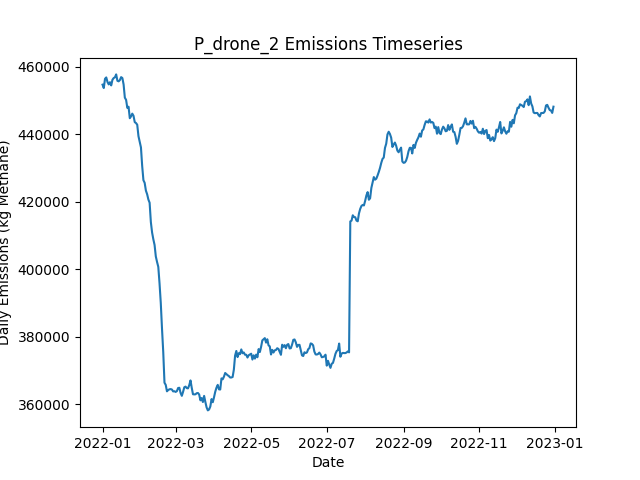

The data file committed next to this chart (first rows):
Date, Daily Emissions (Kg Methane), Daily Mitigable Emissions (Kg Methane), Daily Non-Mitigable Emissions (Kg Methan…, Daily Cost ($), Active Leaks, New Leaks, Leaks Repaired, Leaks Naturally Repaired, Leaks Tagged, Daily Repair Cost ($), Daily Natural Repair Cost ($), drone Deployment Cost ($), drone Sites flagged for Follow-Up, drone Leaks tagged for repair, drone Sites Visited, drone Travel Time (Minutes), drone Survey Time (Minutes), OGI_FU Deployment Cost ($), OGI_FU Sites flagged for Follow-Up, OGI_FU Leaks tagged for repair, OGI_FU Sites Visited, OGI_FU Travel Time (Minutes), OGI_FU Survey Time (Minutes)
2022-01-01, 454758, 99619, 355139, 500, 3668, 3690, 0, 16, 0.00000, 0.00000, 3200, 500, 0, , 9, 300, 180, 0.00000, , 0, 0, 0, 0
2022-01-02, 453763, 99696, 354067, 500, 3667, 5, 0, 2, 0.00000, 0.00000, 400, 500, 0, , 9, 300, 180, 0.00000, , 0, 0, 0, 0
2022-01-03, 456510, 100732, 355778, 1500, 3669, 7, 0, 4, 69, 0.00000, 800, 500, 9, , 9, 300, 180, 1000, , 69, 3, 120, 360
2022-01-04, 456902, 101124, 355778, 1500, 3673, 9, 0, 2, 89, 0.00000, 400, 500, 9, , 9, 300, 180, 1000, , 89, 3, 120, 360
2022-01-05, 455550, 100031, 355519, 1500, 3667, 9, 0, 9, 67, 0.00000, 1800, 500, 9, , 9, 300, 180, 1000, , 67, 3, 120, 360
2022-01-06, 454832, 99711, 355121, 1500, 3660, 3, 0, 7, 84, 0.00000, 1400, 500, 9, , 9, 300, 180, 1000, , 84, 3, 120, 360
2022-01-07, 455486, 99777, 355709, 1500, 3668, 19, 0, 6, 66, 0.00000, 1200, 500, 9, , 9, 300, 180, 1000, , 66, 3, 120, 360
2022-01-08, 454540, 99781, 354758, 1500, 3666, 9, 0, 8, 89, 0.00000, 1600, 500, 9, , 9, 300, 180, 1000, , 89, 3, 120, 360
2022-01-09, 456215, 99798, 356417, 1500, 3677, 18, 0, 4, 87, 0.00000, 800, 500, 9, , 9, 300, 180, 1000, , 87, 3, 120, 360
2022-01-10, 456727, 99826, 356901, 1500, 3684, 10, 0, 1, 81, 0.00000, 200, 500, 9, , 9, 300, 180, 1000, , 81, 3, 120, 360
2022-01-11, 456945, 99836, 357108, 1500, 3687, 9, 0, 3, 75, 0.00000, 600, 500, 9, , 9, 300, 180, 1000, , 75, 3, 120, 360
2022-01-12, 457802, 100019, 357782, 1500, 3692, 10, 0, 4, 82, 0.00000, 800, 500, 9, , 1, 30, 20, 1000, , 82, 3, 120, 360
2022-01-13, 455905, 100230, 355674, 1000, 3691, 8, 0, 4, 69, 0.00000, 800, 0.00000, 9, , 0, 0, 0, 1000, , 69, 3, 120, 360
2022-01-14, 455747, 99779, 355968, 1000, 3692, 8, 0, 4, 68, 0.00000, 800, 0.00000, 1, , 0, 0, 0, 1000, , 68, 3, 120, 360
2022-01-15, 456123, 101226, 354897, 1000, 3701, 16, 0, 3, 77, 0.00000, 600, 0.00000, 0, , 0, 0, 0, 1000, , 77, 3, 120, 360
2022-01-16, 456999, 101808, 355190, 1000, 3704, 9, 0, 2, 77, 0.00000, 400, 0.00000, 0, , 0, 0, 0, 1000, , 77, 3, 120, 360
2022-01-17, 456724, 101844, 354879, 1000, 3702, 5, 0, 4, 70, 0.00000, 800, 0.00000, 0, , 0, 0, 0, 1000, , 70, 3, 120, 360
2022-01-18, 454804, 99735, 355069, 12400, 3645, 10, 57, 6, 74, 11400, 1200, 0.00000, 0, , 0, 0, 0, 1000, , 74, 3, 120, 360
2022-01-19, 450904, 96025, 354879, 16600, 3571, 9, 78, 3, 81, 15600, 600, 0.00000, 0, , 0, 0, 0, 1000, , 81, 3, 120, 360
2022-01-20, 450271, 94130, 356141, 12400, 3520, 8, 57, 2, 70, 11400, 400, 0.00000, 0, , 0, 0, 0, 1000, , 70, 3, 120, 360
2022-01-21, 447890, 91836, 356054, 16000, 3457, 14, 75, 1, 71, 15000, 200, 0.00000, 0, , 0, 0, 0, 1000, , 71, 3, 120, 360
2022-01-22, 448221, 90266, 357955, 11400, 3409, 13, 52, 7, 69, 10400, 1400, 0.00000, 0, , 0, 0, 0, 1000, , 69, 3, 120, 360
2022-01-23, 444822, 87540, 357281, 16800, 3330, 7, 79, 4, 80, 15800, 800, 0.00000, 0, , 0, 0, 0, 1000, , 80, 3, 120, 360
2022-01-24, 445357, 86261, 359096, 17200, 3258, 13, 81, 4, 85, 16200, 800, 0.00000, 0, , 0, 0, 0, 1000, , 85, 3, 120, 360
2022-01-25, 446175, 85524, 360651, 15800, 3194, 11, 74, 1, 72, 14800, 200, 0.00000, 0, , 0, 0, 0, 1000, , 72, 3, 120, 360
2022-01-26, 445535, 84175, 361359, 14400, 3134, 12, 67, 2, 80, 13400, 400, 0.00000, 0, , 0, 0, 0, 1000, , 80, 3, 120, 360
2022-01-27, 443652, 82793, 360858, 15800, 3065, 11, 74, 3, 77, 14800, 600, 0.00000, 0, , 0, 0, 0, 1000, , 77, 3, 120, 360
2022-01-28, 443387, 82460, 360927, 13000, 3010, 10, 60, 2, 77, 12000, 400, 0.00000, 0, , 0, 0, 0, 1000, , 77, 3, 120, 360
2022-01-29, 442889, 81357, 361532, 12200, 2959, 12, 56, 7, 66, 11200, 1400, 0.00000, 0, , 0, 0, 0, 1000, , 66, 3, 120, 360
2022-01-30, 439493, 80277, 359217, 14400, 2893, 8, 67, 3, 86, 13400, 600, 0.00000, 0, , 0, 0, 0, 1000, , 86, 3, 120, 360
2022-01-31, 437891, 78899, 358992, 13600, 2835, 9, 63, 1, 70, 12600, 200, 0.00000, 0, , 0, 0, 0, 1000, , 70, 3, 120, 360
2022-02-01, 436169, 76037, 360132, 12400, 2784, 8, 57, 0, 72, 11400, 0.00000, 0.00000, 0, , 0, 0, 0, 1000, , 72, 3, 120, 360
2022-02-02, 430646, 71049, 359597, 13800, 2725, 12, 64, 3, 97, 12800, 600, 0.00000, 0, , 0, 0, 0, 1000, , 97, 3, 120, 360
2022-02-03, 426449, 67509, 358940, 14600, 2664, 10, 68, 2, 82, 13600, 400, 0.00000, 0, , 0, 0, 0, 1000, , 82, 3, 120, 360
2022-02-04, 425672, 66732, 358940, 12600, 2614, 9, 58, 0, 80, 11600, 0.00000, 0.00000, 0, , 0, 0, 0, 1000, , 80, 3, 120, 360
2022-02-05, 423361, 64404, 358957, 12500, 2557, 8, 60, 2, 22, 12000, 400, 0.00000, 0, , 0, 0, 0, 500, , 22, 1, 30, 120
2022-02-06, 422289, 62467, 359821, 11800, 2502, 6, 59, 1, 0.00000, 11800, 200, 0.00000, 0, , 0, 0, 0, 0.00000, , 0, 0, 0, 0
2022-02-07, 420727, 61597, 359130, 14000, 2431, 6, 70, 2, 0.00000, 14000, 400, 0.00000, 0, , 0, 0, 0, 0.00000, , 0, 0, 0, 0
2022-02-08, 419768, 59497, 360271, 14800, 2370, 17, 74, 0, 0.00000, 14800, 0.00000, 0.00000, 0, , 0, 0, 0, 0.00000, , 0, 0, 0, 0
2022-02-09, 414031, 55489, 358543, 12800, 2308, 7, 64, 1, 0.00000, 12800, 200, 0.00000, 0, , 0, 0, 0, 0.00000, , 0, 0, 0, 0
2022-02-10, 410937, 52395, 358543, 15400, 2239, 10, 77, 0, 0.00000, 15400, 0.00000, 0.00000, 0, , 0, 0, 0, 0.00000, , 0, 0, 0, 0
2022-02-11, 408945, 50679, 358266, 13600, 2176, 9, 68, 0, 0.00000, 13600, 0.00000, 0.00000, 0, , 0, 0, 0, 0.00000, , 0, 0, 0, 0
2022-02-12, 407265, 47098, 360167, 13200, 2121, 11, 66, 0, 0.00000, 13200, 0.00000, 0.00000, 0, , 0, 0, 0, 0.00000, , 0, 0, 0, 0
2022-02-13, 403854, 44447, 359407, 11600, 2065, 9, 58, 0, 0.00000, 11600, 0.00000, 0.00000, 0, , 0, 0, 0, 0.00000, , 0, 0, 0, 0
2022-02-14, 402225, 41678, 360547, 15600, 1988, 8, 78, 2, 0.00000, 15600, 400, 0.00000, 0, , 0, 0, 0, 0.00000, , 0, 0, 0, 0
2022-02-15, 400772, 39275, 361498, 11600, 1935, 6, 58, 1, 0.00000, 11600, 200, 0.00000, 0, , 0, 0, 0, 0.00000, , 0, 0, 0, 0
2022-02-16, 395905, 34805, 361100, 11800, 1884, 13, 59, 2, 0.00000, 11800, 400, 0.00000, 0, , 0, 0, 0, 0.00000, , 0, 0, 0, 0
2022-02-17, 390122, 27397, 362724, 17800, 1803, 10, 89, 0, 0.00000, 17800, 0.00000, 0.00000, 0, , 0, 0, 0, 0.00000, , 0, 0, 0, 0
2022-02-18, 382452, 22198, 360253, 14600, 1729, 4, 73, 0, 0.00000, 14600, 0.00000, 0.00000, 0, , 0, 0, 0, 0.00000, , 0, 0, 0, 0
2022-02-19, 375496, 15122, 360374, 13600, 1672, 13, 68, 1, 0.00000, 13600, 200, 0.00000, 0, , 0, 0, 0, 0.00000, , 0, 0, 0, 0
2022-02-20, 366444, 5966, 360478, 3800, 1656, 7, 19, 0, 0.00000, 3800, 0.00000, 0.00000, 0, , 0, 0, 0, 0.00000, , 0, 0, 0, 0
2022-02-21, 365796, 6009, 359787, 0.00000, 1659, 9, 0, 1, 0.00000, 0.00000, 200, 0.00000, 0, , 0, 0, 0, 0.00000, , 0, 0, 0, 0
2022-02-22, 363892, 6023, 357869, 0.00000, 1661, 8, 0, 2, 0.00000, 0.00000, 400, 0.00000, 0, , 0, 0, 0, 0.00000, , 0, 0, 0, 0
2022-02-23, 364274, 6111, 358163, 0.00000, 1668, 8, 0, 0, 0.00000, 0.00000, 0.00000, 0.00000, 0, , 0, 0, 0, 0.00000, , 0, 0, 0, 0
2022-02-24, 364482, 6130, 358353, 0.00000, 1673, 8, 0, 1, 0.00000, 0.00000, 200, 0.00000, 0, , 0, 0, 0, 0.00000, , 0, 0, 0, 0
2022-02-25, 364548, 6299, 358249, 0.00000, 1681, 10, 0, 1, 0.00000, 0.00000, 200, 0.00000, 0, , 0, 0, 0, 0.00000, , 0, 0, 0, 0
2022-02-26, 364418, 6342, 358076, 0.00000, 1690, 14, 0, 0, 0.00000, 0.00000, 0.00000, 0.00000, 0, , 0, 0, 0, 0.00000, , 0, 0, 0, 0
2022-02-27, 363862, 6581, 357281, 0.00000, 1691, 6, 0, 1, 0.00000, 0.00000, 200, 0.00000, 0, , 0, 0, 0, 0.00000, , 0, 0, 0, 0
2022-02-28, 363920, 6725, 357195, 0.00000, 1694, 4, 0, 0, 0.00000, 0.00000, 0.00000, 0.00000, 0, , 0, 0, 0, 0.00000, , 0, 0, 0, 0
2022-03-01, 363713, 6795, 356918, 0.00000, 1704, 13, 0, 2, 0.00000, 0.00000, 400, 0.00000, 0, , 0, 0, 0, 0.00000, , 0, 0, 0, 0
... 305 more rows
